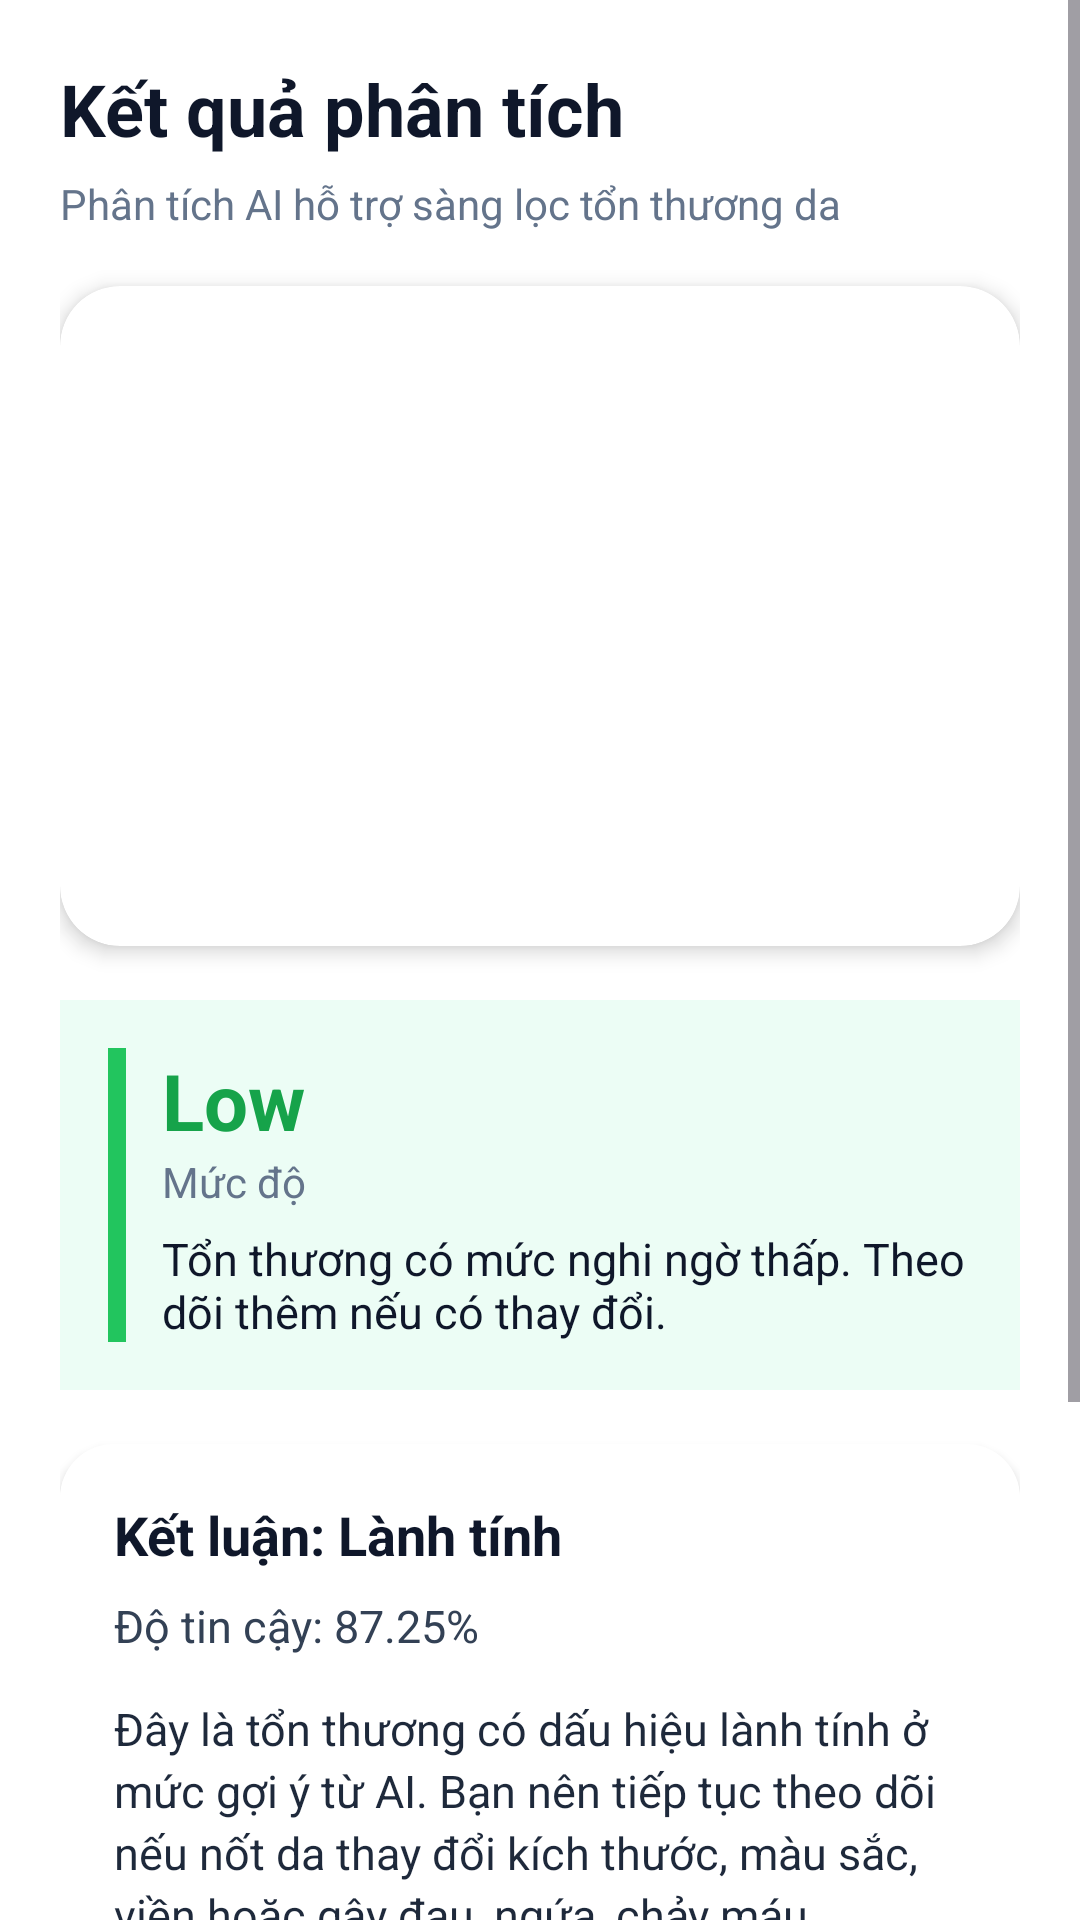

Write the Android layout XML for this screen, with the resource values it uses.
<!-- AndroidManifest.xml: application theme Theme.SkinCancerAI -->
<!-- res/layout/dialog_scan_result.xml -->
﻿<?xml version="1.0" encoding="utf-8"?>
<ScrollView xmlns:android="http://schemas.android.com/apk/res/android"
    xmlns:app="http://schemas.android.com/apk/res-auto"
    android:layout_width="match_parent"
    android:layout_height="wrap_content"
    android:fillViewport="true"
    android:background="@android:color/transparent">

    <LinearLayout
        android:layout_width="match_parent"
        android:layout_height="wrap_content"
        android:orientation="vertical"
        android:padding="20dp"
        android:background="#FFFFFF">

        <TextView
            android:id="@+id/tvDialogTitle"
            android:layout_width="wrap_content"
            android:layout_height="wrap_content"
            android:text="Kết quả phân tích"
            android:textColor="#0F172A"
            android:textSize="24sp"
            android:textStyle="bold" />

        <TextView
            android:id="@+id/tvDialogSub"
            android:layout_width="wrap_content"
            android:layout_height="wrap_content"
            android:layout_marginTop="6dp"
            android:text="Phân tích AI hỗ trợ sàng lọc tổn thương da"
            android:textColor="#64748B"
            android:textSize="14sp" />

        <androidx.cardview.widget.CardView
            android:layout_width="match_parent"
            android:layout_height="220dp"
            android:layout_marginTop="18dp"
            app:cardCornerRadius="20dp"
            app:cardElevation="4dp">

            <ImageView
                android:id="@+id/imgResultPreview"
                android:layout_width="match_parent"
                android:layout_height="match_parent"
                android:scaleType="centerCrop"
                android:contentDescription="Ảnh vùng da đã phân tích" />
        </androidx.cardview.widget.CardView>

        <LinearLayout
            android:id="@+id/layoutThreat"
            android:layout_width="match_parent"
            android:layout_height="wrap_content"
            android:layout_marginTop="18dp"
            android:orientation="horizontal"
            android:padding="16dp"
            android:background="#ECFDF5">

            <View
                android:id="@+id/viewThreatBar"
                android:layout_width="6dp"
                android:layout_height="match_parent"
                android:background="#22C55E" />

            <LinearLayout
                android:layout_width="0dp"
                android:layout_height="wrap_content"
                android:layout_marginStart="12dp"
                android:layout_weight="1"
                android:orientation="vertical">

                <TextView
                    android:id="@+id/tvThreatLevel"
                    android:layout_width="wrap_content"
                    android:layout_height="wrap_content"
                    android:text="Low"
                    android:textColor="#16A34A"
                    android:textSize="26sp"
                    android:textStyle="bold" />

                <TextView
                    android:id="@+id/tvThreatSub"
                    android:layout_width="wrap_content"
                    android:layout_height="wrap_content"
                    android:text="Mức độ"
                    android:textColor="#64748B"
                    android:textSize="14sp" />

                <TextView
                    android:id="@+id/tvThreatDesc"
                    android:layout_width="wrap_content"
                    android:layout_height="wrap_content"
                    android:layout_marginTop="6dp"
                    android:text="Tổn thương có mức nghi ngờ thấp. Theo dõi thêm nếu có thay đổi."
                    android:textColor="#0F172A"
                    android:textSize="15sp" />
            </LinearLayout>
        </LinearLayout>

        <androidx.cardview.widget.CardView
            android:layout_width="match_parent"
            android:layout_height="wrap_content"
            android:layout_marginTop="18dp"
            app:cardCornerRadius="18dp"
            app:cardElevation="2dp">

            <LinearLayout
                android:layout_width="match_parent"
                android:layout_height="wrap_content"
                android:orientation="vertical"
                android:padding="18dp"
                android:background="#FFFFFF">

                <TextView
                    android:id="@+id/tvConclusion"
                    android:layout_width="wrap_content"
                    android:layout_height="wrap_content"
                    android:text="Kết luận: Lành tính"
                    android:textColor="#0F172A"
                    android:textSize="18sp"
                    android:textStyle="bold" />

                <TextView
                    android:id="@+id/tvConfidence"
                    android:layout_width="wrap_content"
                    android:layout_height="wrap_content"
                    android:layout_marginTop="8dp"
                    android:text="Độ tin cậy: 87.25%"
                    android:textColor="#334155"
                    android:textSize="15sp" />

                <TextView
                    android:id="@+id/tvAdvice"
                    android:layout_width="match_parent"
                    android:layout_height="wrap_content"
                    android:layout_marginTop="14dp"
                    android:lineSpacingExtra="3dp"
                    android:text="Đây là tổn thương có dấu hiệu lành tính ở mức gợi ý từ AI. Bạn nên tiếp tục theo dõi nếu nốt da thay đổi kích thước, màu sắc, viền hoặc gây đau, ngứa, chảy máu."
                    android:textColor="#1E293B"
                    android:textSize="15sp" />
            </LinearLayout>
        </androidx.cardview.widget.CardView>

        <LinearLayout
            android:layout_width="match_parent"
            android:layout_height="wrap_content"
            android:layout_marginTop="16dp"
            android:orientation="horizontal"
            android:padding="14dp"
            android:background="#FFF7ED">

            <TextView
                android:layout_width="wrap_content"
                android:layout_height="wrap_content"
                android:text="Lưu ý"
                android:textSize="16sp"
                android:textStyle="bold" />

            <TextView
                android:id="@+id/tvWarning"
                android:layout_width="0dp"
                android:layout_height="wrap_content"
                android:layout_marginStart="10dp"
                android:layout_weight="1"
                android:lineSpacingExtra="2dp"
                android:text="Kết quả chỉ mang tính hỗ trợ, không thay thế chẩn đoán y khoa. Nếu tổn thương bất thường hoặc kéo dài, hãy đi khám bác sĩ da liễu."
                android:textColor="#9A3412"
                android:textSize="14sp" />
        </LinearLayout>

        <Button
            android:id="@+id/btnDialogOk"
            android:layout_width="match_parent"
            android:layout_height="52dp"
            android:layout_marginTop="20dp"
            android:backgroundTint="#F97316"
            android:text="Đã hiểu"
            android:textAllCaps="false"
            android:textColor="@android:color/white"
            android:textSize="16sp"
            android:textStyle="bold" />

    </LinearLayout>
</ScrollView>
<!-- resources referenced by this layout -->
<resources>
  <style name="Theme.SkinCancerAI" parent="Base.Theme.SkinCancerAI" />
  <style name="Base.Theme.SkinCancerAI" parent="Theme.Material3.DayNight.NoActionBar">
          <item name="android:windowBackground">@color/appBackground</item>
          <item name="android:statusBarColor">@android:color/transparent</item>
          <item name="android:navigationBarColor">@android:color/white</item>
          <item name="android:windowLightStatusBar">true</item>
          <item name="android:windowLightNavigationBar">true</item>
  
          <item name="colorPrimary">@color/brandPrimary</item>
          <item name="colorSecondary">@color/brandAccent</item>
          <item name="colorSurface">@color/cardBackground</item>
  
          <item name="android:fontFamily">sans-serif</item>
          <item name="fontFamily">sans-serif</item>
  
          <item name="materialButtonStyle">@style/Widget.SkinCancerAI.Button</item>
      </style>
  <color name="appBackground">#F4F7FB</color>
  <color name="brandPrimary">#2563EB</color>
  <color name="brandAccent">#38BDF8</color>
  <color name="cardBackground">#FFFFFF</color>
  <style name="Widget.SkinCancerAI.Button" parent="Widget.Material3.Button">
          <item name="cornerRadius">26dp</item>
          <item name="android:textAllCaps">false</item>
      </style>
</resources>
